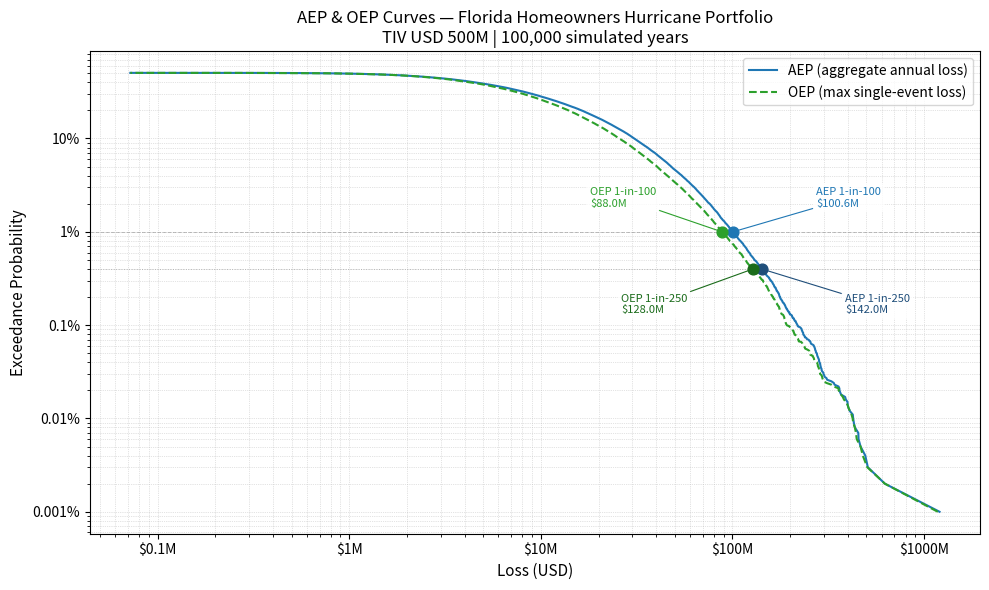

This figure's Python source: (Note: this script raises an exception after producing the figure.)
"""
AEP and OEP curves for the Florida hurricane cat model.

Starting from the same 100,000-year simulation used in aggregate_loss.py,
this script:
  1. Builds the empirical AEP curve (aggregate annual loss per year).
  2. Builds the empirical OEP curve (maximum single-event loss per year).
  3. Reads off the PML at the 1-in-100 and 1-in-250 return periods for both.
  4. Saves a combined plot to outputs/.
"""

import numpy as np
import matplotlib.pyplot as plt
import matplotlib.ticker as mticker
import os

# ---------------------------------------------------------------------------
# Parameters — must match aggregate_loss.py exactly to reproduce the same S
# ---------------------------------------------------------------------------
LAMBDA = 0.7
MU     = 15.93423326
SIGMA  =  1.085658784
M      = 100_000
SEED   = 42

# ---------------------------------------------------------------------------
# Reproduce the 100,000 annual aggregate losses (identical to aggregate_loss.py)
# ---------------------------------------------------------------------------
np.random.seed(SEED)

event_counts   = np.random.poisson(lam=LAMBDA, size=M)
total_events   = int(event_counts.sum())
all_severities = np.random.lognormal(mean=MU, sigma=SIGMA, size=total_events)

split_indices = np.cumsum(event_counts[:-1])
groups        = np.split(all_severities, split_indices)

# AEP source: sum of all event losses within the year.
annual_losses = np.array([g.sum() for g in groups])

# OEP source: loss of the single largest event within the year.
# Years with no events (empty group) get a maximum of 0.
annual_max_losses = np.array([g.max() if g.size > 0 else 0.0 for g in groups])

# ---------------------------------------------------------------------------
# Build the AEP curve
#
# The empirical AEP assigns to the k-th largest loss (k = 1, 2, …, M)
# an exceedance probability of  EP(k) = k / M.
#
# Intuition: in M years, the largest loss was exceeded 1 time → EP = 1/M.
#            The second-largest was exceeded 2 times → EP = 2/M, and so on.
# ---------------------------------------------------------------------------
sorted_losses = np.sort(annual_losses)[::-1]          # descending: rank 1 = largest
ep            = np.arange(1, M + 1) / M               # EP[k-1] = k / M  (increasing)

# ---------------------------------------------------------------------------
# Read off PML values using linear interpolation on the EP curve.
#
# np.interp(x, xp, fp) requires xp to be increasing.
# Here ep is already increasing (1/M … 1) and sorted_losses is the
# corresponding y-values (decreasing).  np.interp handles that fine.
#
# Return period T  →  exceedance probability 1/T
# ---------------------------------------------------------------------------
aep_pml_100 = np.interp(1 / 100, ep, sorted_losses)   # 1-in-100-year AEP loss
aep_pml_250 = np.interp(1 / 250, ep, sorted_losses)   # 1-in-250-year AEP loss
aal         = annual_losses.mean()

# ---------------------------------------------------------------------------
# Build the OEP curve
#
# Same ranking logic as AEP, but applied to the per-year maximum event loss.
# OEP answers: "what is the probability that at least one event in a year
# exceeds loss X?" — it ignores accumulation within the year.
# OEP ≤ AEP always, because the max event ≤ the aggregate.
# ---------------------------------------------------------------------------
sorted_max_losses = np.sort(annual_max_losses)[::-1]   # descending

oep_pml_100 = np.interp(1 / 100, ep, sorted_max_losses)
oep_pml_250 = np.interp(1 / 250, ep, sorted_max_losses)

print("=== EP Curves — Key Metrics ===")
print(f"{'Metric':<35} {'AEP':>15}  {'OEP':>15}")
print("-" * 68)
print(f"{'AAL (simulated)':<35} USD {aal:>12,.0f}")
print(f"{'PML 1-in-100yr  (EP = 1.00%)':<35} USD {aep_pml_100:>12,.0f}  USD {oep_pml_100:>12,.0f}")
print(f"{'PML 1-in-250yr  (EP = 0.40%)':<35} USD {aep_pml_250:>12,.0f}  USD {oep_pml_250:>12,.0f}")

# ---------------------------------------------------------------------------
# Plot AEP and OEP together
#
# Convention in cat modeling:
#   X axis — loss amount (USD); AEP uses aggregate, OEP uses max-event
#   Y axis — exceedance probability (log scale, to show the tail clearly)
#
# Zero-loss years are excluded from both curves because log(0) is undefined.
# ---------------------------------------------------------------------------
fig, ax = plt.subplots(figsize=(10, 6))

# --- AEP curve ---
aep_mask = sorted_losses > 0
ax.plot(
    sorted_losses[aep_mask], ep[aep_mask],
    color="#1f77b4", linewidth=1.5, label="AEP (aggregate annual loss)",
)

# --- OEP curve ---
oep_mask = sorted_max_losses > 0
ax.plot(
    sorted_max_losses[oep_mask], ep[oep_mask],
    color="#2ca02c", linewidth=1.5, linestyle="--",
    label="OEP (max single-event loss)",
)

# --- Mark the four PML points ---
# Offsets are chosen so each label sits in a distinct quadrant:
#   AEP labels → upper-right  (curve sits to the right at each RP)
#   OEP labels → lower-left   (curve sits to the left at each RP)
# Within each curve, 1-in-100 goes up and 1-in-250 goes down, keeping
# the two RP labels separated even though they share the same X region.
pml_points = [
    #  rp   pml           color      label   (dx,  dy)
    (100, aep_pml_100, "#1f77b4", "AEP", ( 60,  18)),
    (250, aep_pml_250, "#1f4e7a", "AEP", ( 60, -32)),
    (100, oep_pml_100, "#2ca02c", "OEP", (-95,  18)),
    (250, oep_pml_250, "#1a6b1a", "OEP", (-95, -32)),
]
for rp, pml, color, label, (dx, dy) in pml_points:
    ax.scatter(pml, 1 / rp, zorder=5, color=color, s=60)
    ax.annotate(
        f"{label} 1-in-{rp}\n${pml/1e6:.1f}M",
        xy=(pml, 1 / rp),
        xytext=(dx, dy),
        textcoords="offset points",
        fontsize=8,
        color=color,
        arrowprops=dict(arrowstyle="-", color=color, lw=0.8, shrinkA=0, shrinkB=3),
        bbox=dict(boxstyle="round,pad=0.3", fc="white", ec="none", alpha=0.8),
    )

# Shared return-period reference lines (one per RP, colour-neutral)
for rp, ls in [(100, "--"), (250, ":")]:
    ax.axhline(1 / rp, color="grey", linestyle=ls, linewidth=0.7, alpha=0.5)

ax.set_xscale("log")
ax.set_yscale("log")
ax.set_xlabel("Loss (USD)", fontsize=11)
ax.set_ylabel("Exceedance Probability", fontsize=11)
ax.set_title(
    "AEP & OEP Curves — Florida Homeowners Hurricane Portfolio\n"
    "TIV USD 500M | 100,000 simulated years",
    fontsize=12,
)

# :.4g uses 4 significant figures: avoids "1e+03" for $1000M while still
# showing decimals for small values (e.g. 0.1 → "$0.1M").
ax.xaxis.set_major_formatter(
    mticker.FuncFormatter(lambda x, _: f"${x/1e6:.4g}M")
)
# :.3g keeps enough precision so tiny EP values don't collapse to "0.00%".
ax.yaxis.set_major_formatter(
    mticker.FuncFormatter(lambda y, _: f"{y*100:.3g}%")
)

ax.grid(True, which="both", linestyle=":", linewidth=0.5, alpha=0.7)
ax.legend(fontsize=10)
fig.tight_layout()

# ---------------------------------------------------------------------------
# Save to outputs/
# ---------------------------------------------------------------------------
output_path = os.path.join(
    os.path.dirname(os.path.dirname(__file__)), "outputs", "aep_curve.png"
)
fig.savefig(output_path, dpi=150)
print(f"\nPlot saved to: {output_path}")
